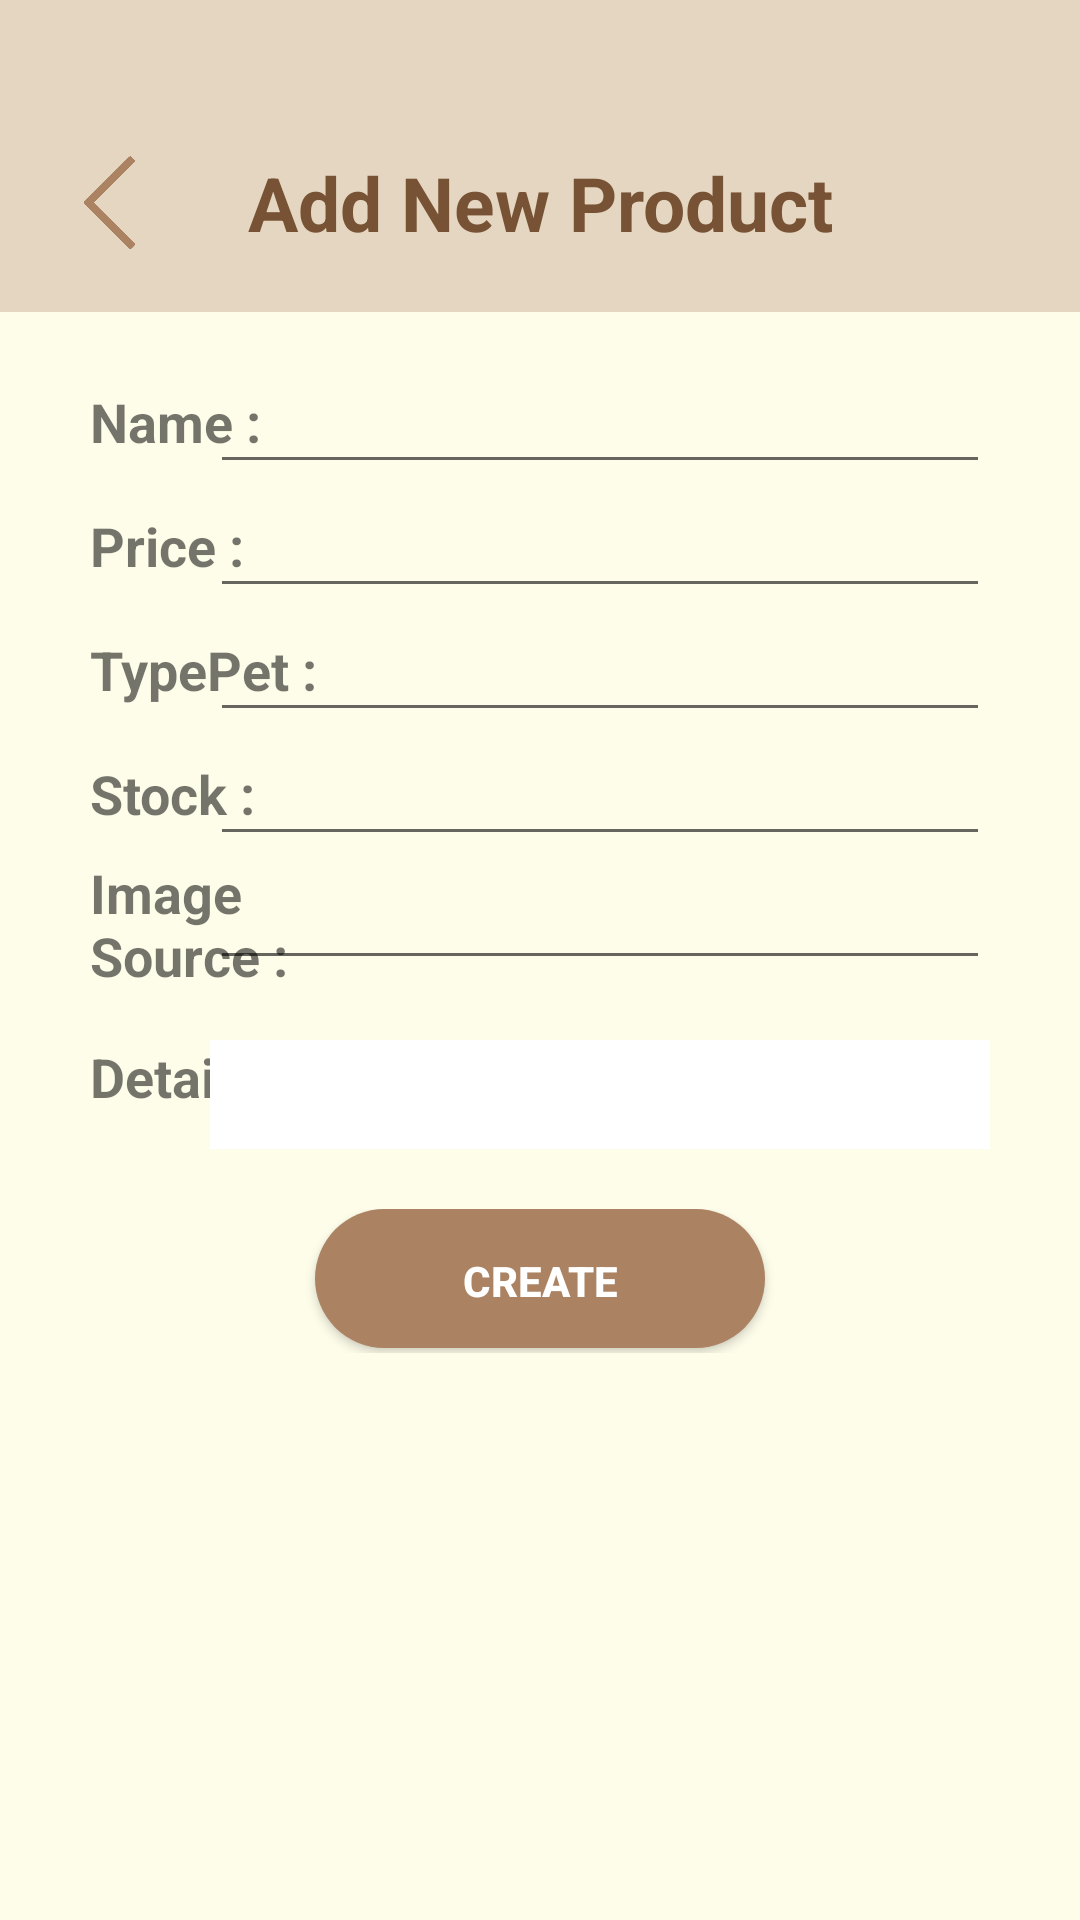

The Android layout XML behind this screen, and the referenced resources:
<!-- AndroidManifest.xml: application theme Theme.PetIntoAdmin -->
<!-- res/layout/fragment_create_product.xml -->
<?xml version="1.0" encoding="utf-8"?>
<androidx.constraintlayout.widget.ConstraintLayout xmlns:android="http://schemas.android.com/apk/res/android"
    xmlns:tools="http://schemas.android.com/tools"
    android:layout_width="match_parent"
    android:layout_height="match_parent"
    android:background="@color/background_light"
    xmlns:app="http://schemas.android.com/apk/res-auto"
    tools:context=".views.fragments.CreateProductFragment">

    <androidx.constraintlayout.widget.ConstraintLayout
        android:id="@+id/detailTitleBar"
        android:layout_width="match_parent"
        android:layout_height="wrap_content"
        android:background="@color/background_dark"
        android:paddingHorizontal="9dp"
        android:paddingBottom="9dp"
        android:paddingTop="40dp"
        app:layout_constraintEnd_toEndOf="parent"
        app:layout_constraintStart_toStartOf="parent"
        app:layout_constraintTop_toTopOf="parent">

        <ImageButton
            android:id="@+id/btnBackDetail"
            android:layout_width="55dp"
            android:layout_height="55dp"
            android:background="@android:color/transparent"
            android:padding="12dp"
            android:scaleType="centerInside"
            android:src="@drawable/back"
            app:layout_constraintBottom_toBottomOf="parent"
            app:layout_constraintStart_toStartOf="parent"
            app:layout_constraintTop_toTopOf="parent" />

        <TextView
            android:layout_width="wrap_content"
            android:layout_height="wrap_content"
            android:text="Add New Product"
            android:textColor="@color/main_dark"
            android:textSize="@dimen/header_text_size"
            android:textStyle="bold"
            app:layout_constraintBottom_toBottomOf="parent"
            app:layout_constraintEnd_toEndOf="parent"
            app:layout_constraintStart_toStartOf="parent"
            app:layout_constraintTop_toTopOf="parent" />

    </androidx.constraintlayout.widget.ConstraintLayout>



    <ScrollView

        android:layout_width="match_parent"
        android:layout_height="0dp"
        android:layout_marginTop="16dp"
        app:layout_constraintEnd_toEndOf="parent"
        app:layout_constraintStart_toStartOf="parent"
        app:layout_constraintBottom_toBottomOf="parent"
        app:layout_constraintTop_toBottomOf="@+id/detailTitleBar">

        <LinearLayout
            android:layout_width="match_parent"
            android:layout_height="wrap_content"
            android:orientation="vertical">






            <RelativeLayout
                android:layout_width="match_parent"
                android:layout_height="wrap_content"
                android:orientation="horizontal"
                android:paddingHorizontal="30dp">

                <TextView
                    android:layout_centerVertical="true"
                    android:layout_width="wrap_content"
                    android:layout_height="wrap_content"
                    android:text="Name :"
                    android:textSize="18dp"
                    android:textStyle="bold"
                    />

                <EditText
                    android:id="@+id/etName"
                    android:layout_width="260dp"
                    android:layout_height="wrap_content"
                    android:layout_alignParentEnd="true"
                    android:ems="10"


                    />

            </RelativeLayout>
            <RelativeLayout
                android:layout_width="match_parent"
                android:layout_height="wrap_content"
                android:orientation="horizontal"
                android:paddingHorizontal="30dp">

                <TextView
                    android:layout_centerVertical="true"
                    android:layout_width="wrap_content"
                    android:layout_height="wrap_content"
                    android:text="Price :"
                    android:textSize="18dp"
                    android:textStyle="bold"
                    />

                <EditText
                    android:id="@+id/etPrice"
                    android:layout_width="260dp"
                    android:layout_height="wrap_content"
                    android:layout_alignParentEnd="true"
                    android:ems="10"
                    android:inputType="number"

                    />

            </RelativeLayout>
            <RelativeLayout
                android:layout_width="match_parent"
                android:layout_height="wrap_content"
                android:orientation="horizontal"
                android:paddingHorizontal="30dp">

                <TextView
                    android:layout_centerVertical="true"
                    android:layout_width="wrap_content"
                    android:layout_height="wrap_content"
                    android:text="TypePet :"
                    android:textSize="18dp"
                    android:textStyle="bold"
                    />

                <EditText
                    android:id="@+id/etTypePet"
                    android:layout_width="260dp"
                    android:layout_height="wrap_content"
                    android:layout_alignParentEnd="true"
                    android:ems="10"


                    />

            </RelativeLayout>
            <RelativeLayout
                android:layout_width="match_parent"
                android:layout_height="wrap_content"
                android:orientation="horizontal"
                android:paddingHorizontal="30dp">

                <TextView
                    android:layout_centerVertical="true"
                    android:layout_width="wrap_content"
                    android:layout_height="wrap_content"
                    android:text="Stock :"
                    android:textSize="18dp"
                    android:textStyle="bold"
                    />

                <EditText
                    android:id="@+id/etStock"
                    android:layout_width="260dp"
                    android:layout_height="wrap_content"
                    android:layout_alignParentEnd="true"
                    android:ems="10"


                    />

            </RelativeLayout>

            <RelativeLayout
                android:layout_width="match_parent"
                android:layout_height="wrap_content"
                android:orientation="horizontal"
                android:paddingHorizontal="30dp">

                <TextView
                    android:layout_centerVertical="true"
                    android:layout_width="100dp"
                    android:layout_height="wrap_content"
                    android:text="Image Source :"
                    android:textSize="18dp"
                    android:textStyle="bold"
                    />

                <EditText
                    android:id="@+id/etImage"
                    android:layout_width="260dp"
                    android:layout_height="wrap_content"
                    android:layout_alignParentEnd="true"
                    android:ems="10"
                    android:scrollHorizontally="true"
                    android:inputType="textLongMessage"


                    />

            </RelativeLayout>
            <RelativeLayout
                android:layout_marginTop="16dp"
                android:layout_width="match_parent"
                android:layout_height="wrap_content"
                android:orientation="horizontal"
                android:paddingHorizontal="30dp">

                <LinearLayout
                    android:layout_width="wrap_content"
                    android:layout_height="match_parent">

                    <TextView

                        android:layout_centerVertical="true"
                        android:layout_width="wrap_content"
                        android:layout_height="wrap_content"
                        android:text="Detail :"
                        android:textSize="18dp"
                        android:textStyle="bold"
                        />


                </LinearLayout>

                <EditText
                    android:id="@+id/etDetail"
                    android:layout_width="260dp"
                    android:layout_height="wrap_content"
                    android:layout_alignParentEnd="true"
                    android:ems="10"
                    android:padding="6dp"

                    android:background="@color/white"
                    />

            </RelativeLayout>

            <RelativeLayout
                android:layout_marginBottom="16dp"
                android:layout_marginTop="20dp"
                android:layout_width="match_parent"
                android:layout_height="wrap_content"
                >

                <androidx.appcompat.widget.AppCompatButton
                    android:id="@+id/btnCreate"
                    android:layout_width="150dp"
                    android:layout_height="wrap_content"
                    android:layout_centerHorizontal="true"

                    android:background="@drawable/primary_button_background"
                    android:text="Create"

                    android:textColor="@color/white"
                    android:textStyle="bold"
                    />



            </RelativeLayout>




        </LinearLayout>


    </ScrollView>


</androidx.constraintlayout.widget.ConstraintLayout>
<!-- resources referenced by this layout -->
<resources>
  <color name="background_dark">#E5D6C1</color>
  <color name="background_light">#FEFDEA</color>
  <color name="main_dark">#775234</color>
  <color name="white">#FFFFFFFF</color>
  <dimen name="header_text_size">25sp</dimen>
  <!-- drawable back: png bitmap (drawable, 6606 bytes) -->
  <!-- drawable primary_button_background (drawable) -->
  <?xml version="1.0" encoding="utf-8"?>
  <selector xmlns:android="http://schemas.android.com/apk/res/android">
      <item android:state_pressed="true">
          <layer-list>
              
              
              
              
              
  
              
              
              
              <item android:bottom="5px">
                  <shape>
                      <solid android:color="#634C3A"/>
                      <corners android:radius="100dp"/>
                  </shape>
              </item>
          </layer-list>
  
      </item>
      <item android:state_enabled="true">
          <layer-list>
              
              
              
              
              
              
              
              
              
              <item
                  android:bottom="5px"
                  >
                  <shape>
                      <solid android:color="@color/main_light"/>
                      <corners android:radius="100dp"/>
                  </shape>
              </item>
          </layer-list>
      </item>
  
  </selector>
  <style name="Theme.PetIntoAdmin" parent="Theme.MaterialComponents.DayNight.NoActionBar">
          
          <item name="colorPrimary">@color/main_light</item>
          <item name="colorPrimaryVariant">@color/main_dark</item>
          <item name="colorOnPrimary">@color/white</item>
          
          <item name="colorSecondary">@color/teal_200</item>
          <item name="colorSecondaryVariant">@color/teal_700</item>
          <item name="colorOnSecondary">@color/black</item>
          
          <item name="android:statusBarColor">?attr/colorPrimaryVariant</item>
          
      </style>
  <color name="main_light">#AB8262</color>
  <color name="teal_200">#FF03DAC5</color>
  <color name="teal_700">#FF018786</color>
  <color name="black">#FF000000</color>
</resources>
